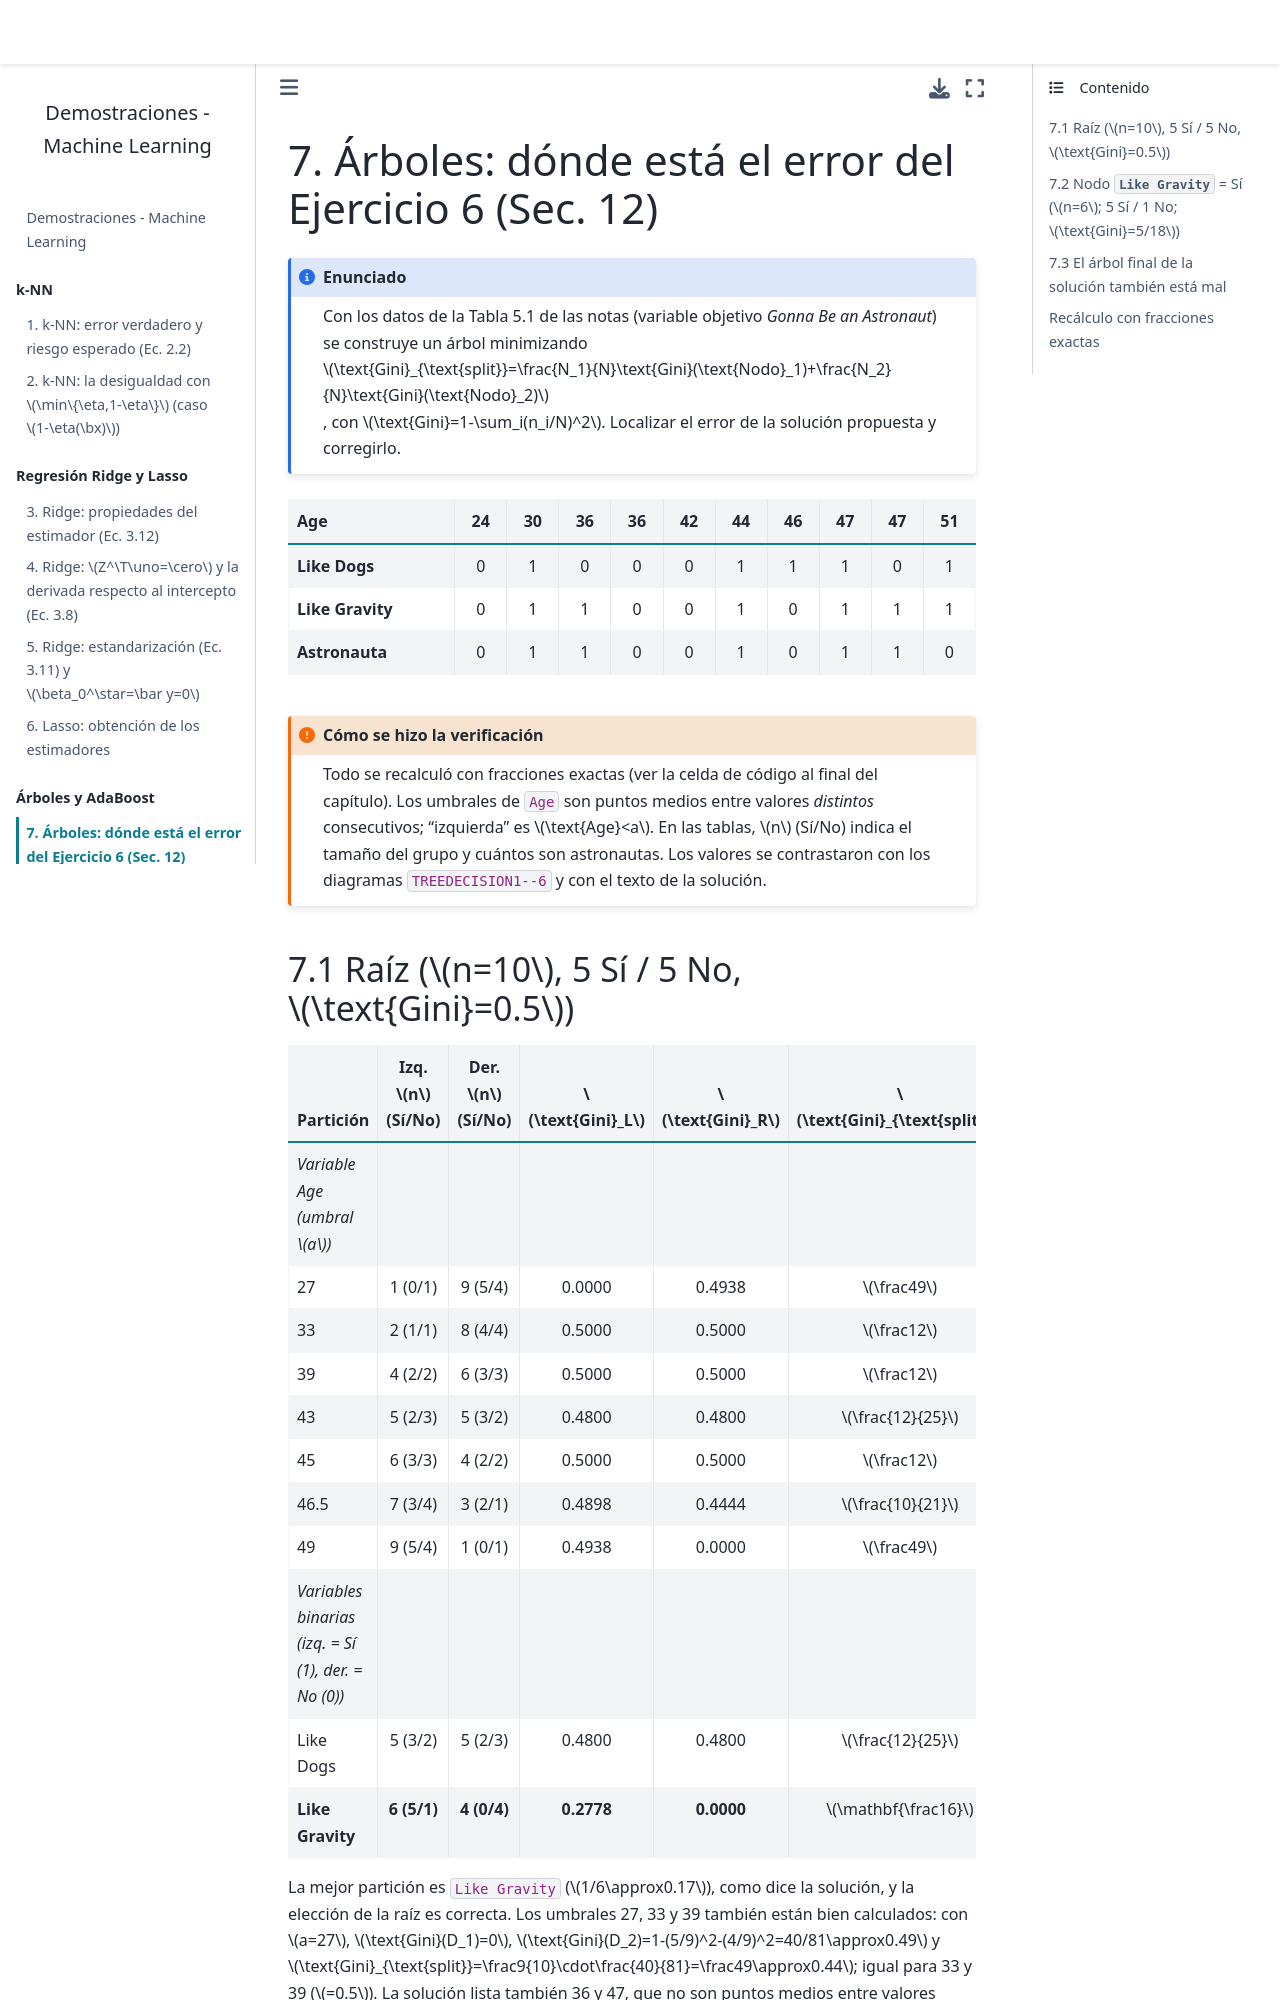

repository: BetzyW/Demostraciones-ML · page: cap07_arboles.html · generator: jekyll

---
jupytext:
  text_representation:
    extension: .md
    format_name: myst
kernelspec:
  display_name: Python 3
  language: python
  name: python3
---

# 7. Árboles: dónde está el error del Ejercicio 6 (Sec. 12)

````{admonition} Enunciado
:class: note

Con los datos de la Tabla 5.1 de las notas (variable objetivo *Gonna Be an
Astronaut*) se construye un árbol minimizando
$\text{Gini}_{\text{split}}=\frac{N_1}{N}\text{Gini}(\text{Nodo}_1)+\frac{N_2}{N}\text{Gini}(\text{Nodo}_2)$,
con $\text{Gini}=1-\sum_i(n_i/N)^2$. Localizar el error de la solución propuesta y corregirlo.
````

| Age | 24 | 30 | 36 | 36 | 42 | 44 | 46 | 47 | 47 | 51 |
|---|:-:|:-:|:-:|:-:|:-:|:-:|:-:|:-:|:-:|:-:|
| **Like Dogs** | 0 | 1 | 0 | 0 | 0 | 1 | 1 | 1 | 0 | 1 |
| **Like Gravity** | 0 | 1 | 1 | 0 | 0 | 1 | 0 | 1 | 1 | 1 |
| **Astronauta** | 0 | 1 | 1 | 0 | 0 | 1 | 0 | 1 | 1 | 0 |

```{admonition} Cómo se hizo la verificación
:class: important

Todo se recalculó con fracciones exactas (ver la celda de código al final del capítulo). Los umbrales de
`Age` son puntos medios entre valores *distintos* consecutivos; “izquierda” es $\text{Age}<a$. En las
tablas, $n$ (Sí/No) indica el tamaño del grupo y cuántos son astronautas. Los valores se
contrastaron con los diagramas `TREEDECISION1--6` y con el texto de la solución.
```
